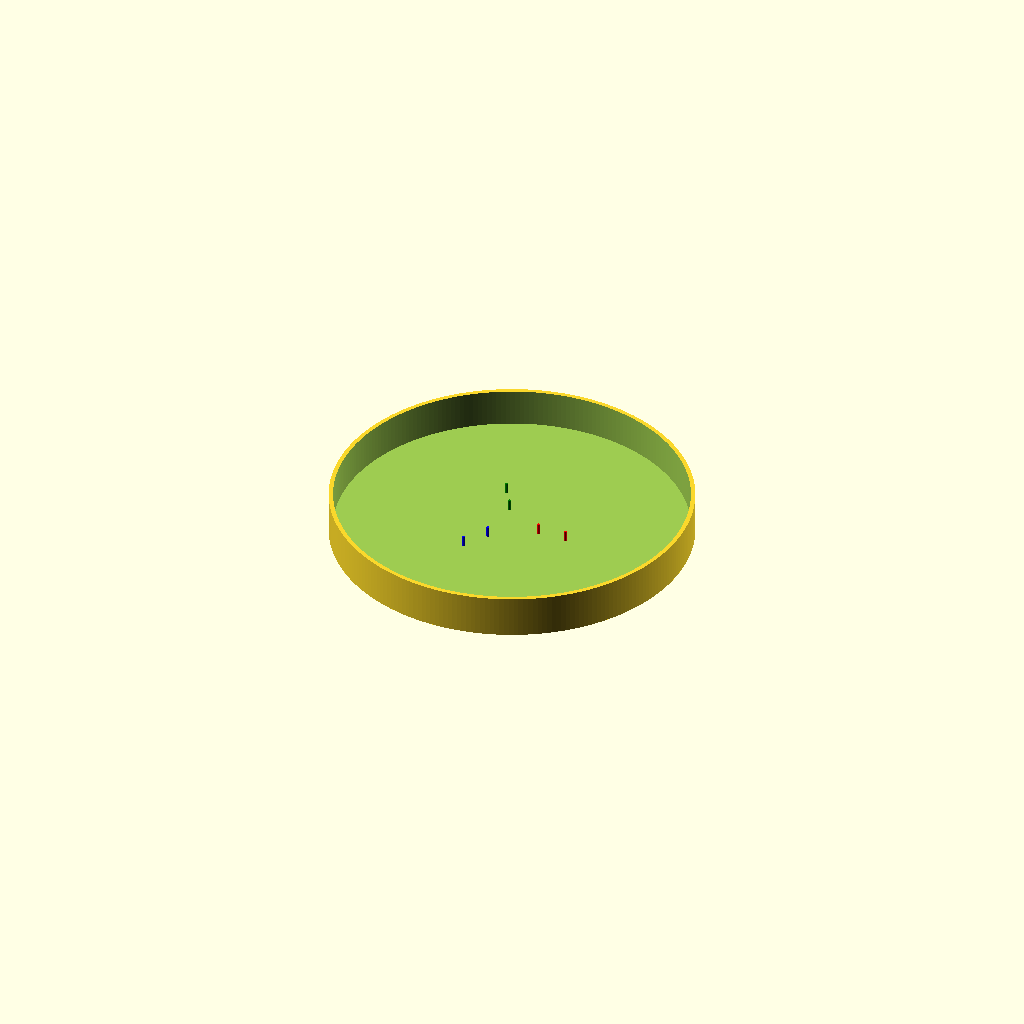
Cell 1 — every parameter at its default value.
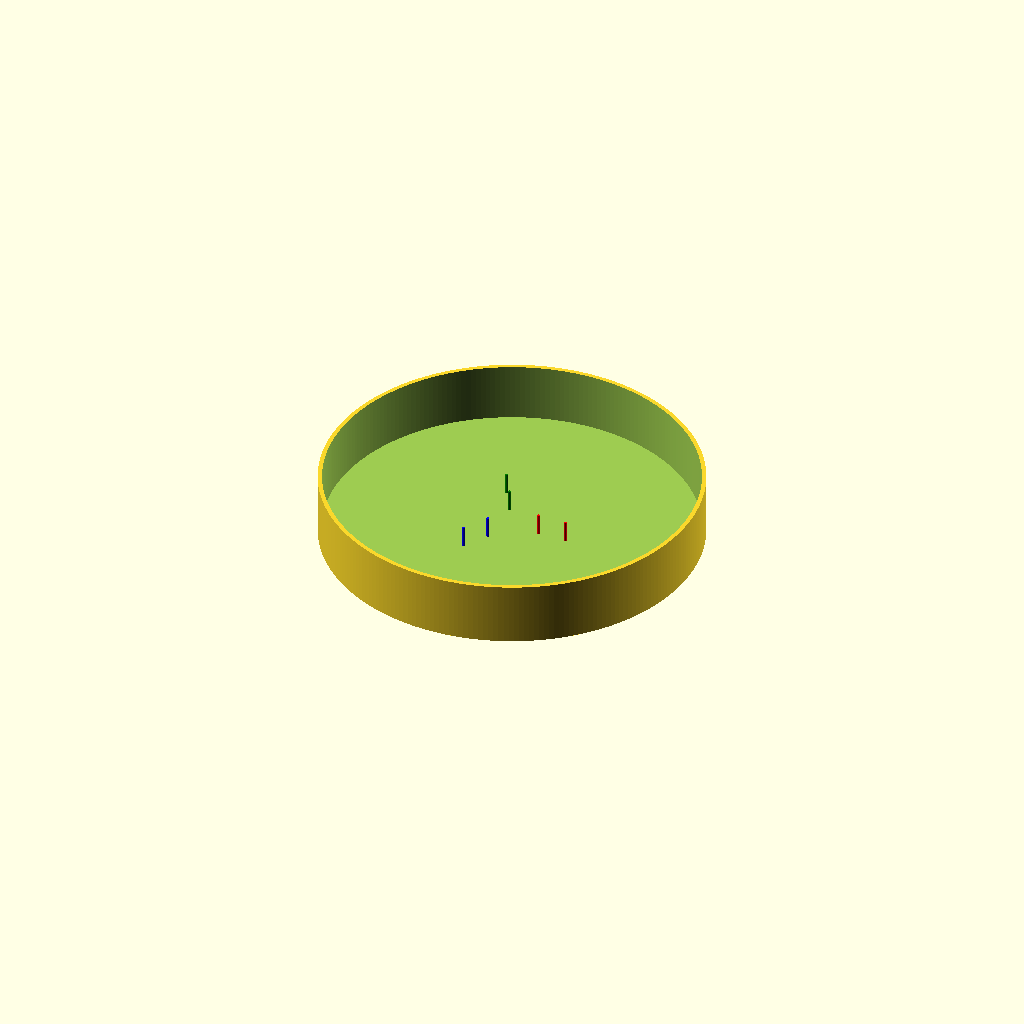
Cell 2: resin_depth = 6 (everything else at default).
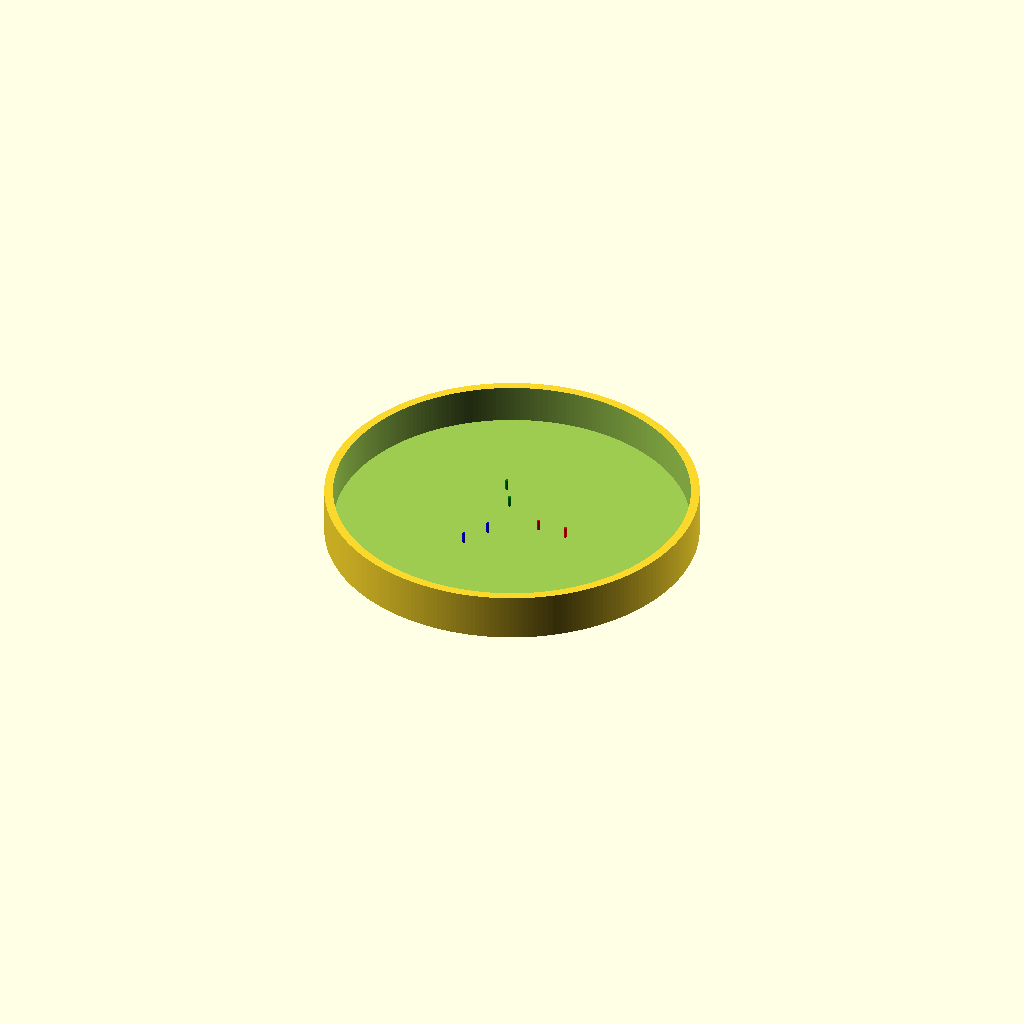
Cell 3: the same model with tray_depth = 2.4.
One fixed orthographic camera (rotation 55°, 0°, 25°; colour scheme Cornfield) for every cell.
Source of the model, disc-mini-resin-tray.scad:
$fn = 240;

resin_depth = 3;
tray_depth = 1.2;

union() {
  tray();

  supports(8);

  supports(16);
}

module supports(support_offset) {
  union() {
    color("red")
    translate([support_offset, 0, tray_depth])
    support();

    color("green")
    translate([-support_offset/2, support_offset*sqrt(3)/2, tray_depth])
    support();

    color("blue")
    translate([-support_offset/2, -support_offset*sqrt(3)/2, tray_depth])
    support();
  }
}

module support() {
  support_diameter = .4;
  
  cylinder(h = resin_depth, r = support_diameter);
}

module tray() {
  inner_radius = 45.7;
  inner_depth = 4.6;

  difference() {
    cylinder(h = inner_depth + (resin_depth * 2) + tray_depth, r = inner_radius + resin_depth + tray_depth);
    translate([0, 0, tray_depth])
    cylinder(h = 100, r = inner_radius + resin_depth);
  }
}
Customizer parameters (derived from the source; name, type, default, range or options):
resin_depth: number, default 3
tray_depth: number, default 1.2
